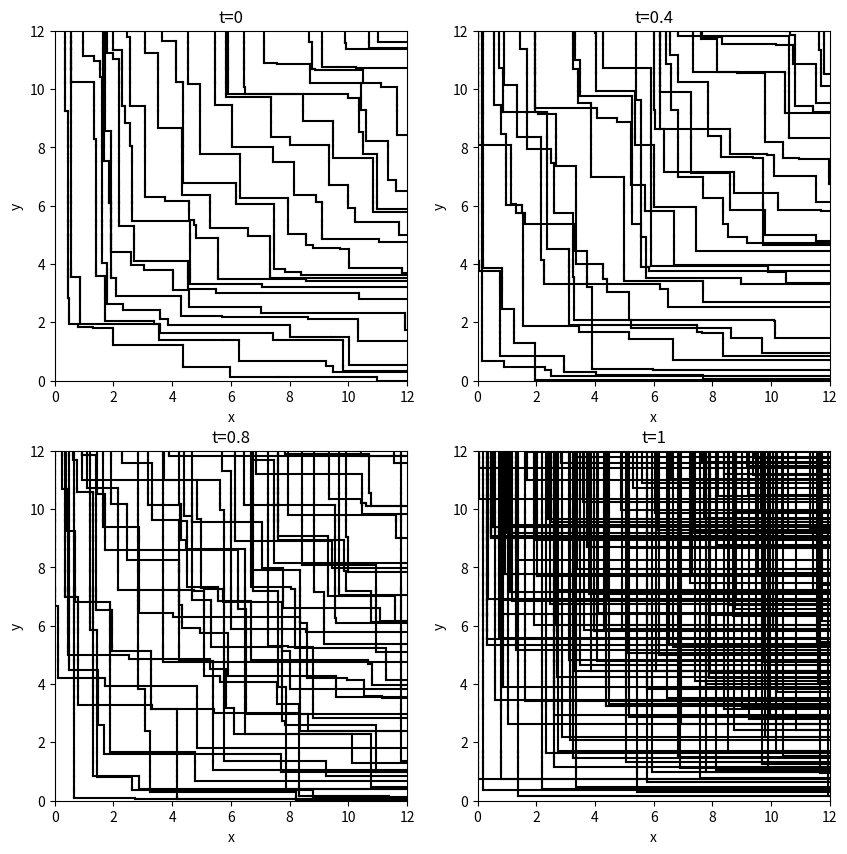

The matplotlib source for this figure:
import numpy as np
import matplotlib.pyplot as plt
import bisect

# windowSize
xMin=0;xMax=12
yMin=0;yMax=12

# choose the q parameter in [0,1]

def plotTPNG(q):
  time = 0
  particleLocations = []
  iters = 0
  lines_to_plot = []
  while(time < yMax):
    iters += 1
    oldTime = time
    time += np.random.exponential(scale=1/(xMax - xMin), size=None)

    # move old particle up to new time (draw vertical segment)
    for i in range(len(particleLocations)):
      lines_to_plot.append([particleLocations[i], particleLocations[i]]) # x
      lines_to_plot.append([oldTime, time]) # y
      lines_to_plot.append('k') 

    # add new particle at location
    location = np.random.uniform(low=xMin, high=xMax, size=None)

    index = bisect.bisect(particleLocations, location)
    particleLocations.insert(index, location)

    # sample geometric distribution
    if q < 1:
      numJumps = np.random.geometric(1-q, size=None)
    elif q == 1:
      numJumps = len(particleLocations) - index
    if index + numJumps > len(particleLocations) - 1:
      endPoint= xMax
    else:
      endPoint = particleLocations[index+ numJumps]
      particleLocations.remove(endPoint)
    # draw horizontal segment
    lines_to_plot.append([location,endPoint]) # x
    lines_to_plot.append([time, time]) # y
    lines_to_plot.append('k')
  return lines_to_plot

fig, axs = plt.subplots(2, 2, figsize=(10, 10))
axs[0, 0].plot(*plotTPNG(0))
axs[0, 0].set_title('t=0')
axs[0, 1].plot(*plotTPNG(.4))
axs[0, 1].set_title('t=0.4')
axs[1, 0].plot(*plotTPNG(.8))
axs[1, 0].set_title('t=0.8')
axs[1, 1].plot(*plotTPNG(1))
axs[1, 1].set_title('t=1')

for ax in axs.flat:
    ax.set(xlabel='x', ylabel='y')
    plt.xlabel("x"); plt.ylabel("y")
    plt.rcParams["figure.figsize"] = (20,20)
    ax.set_xlim(xMin, xMax)
    ax.set_ylim(yMin, yMax)

plt.show()
